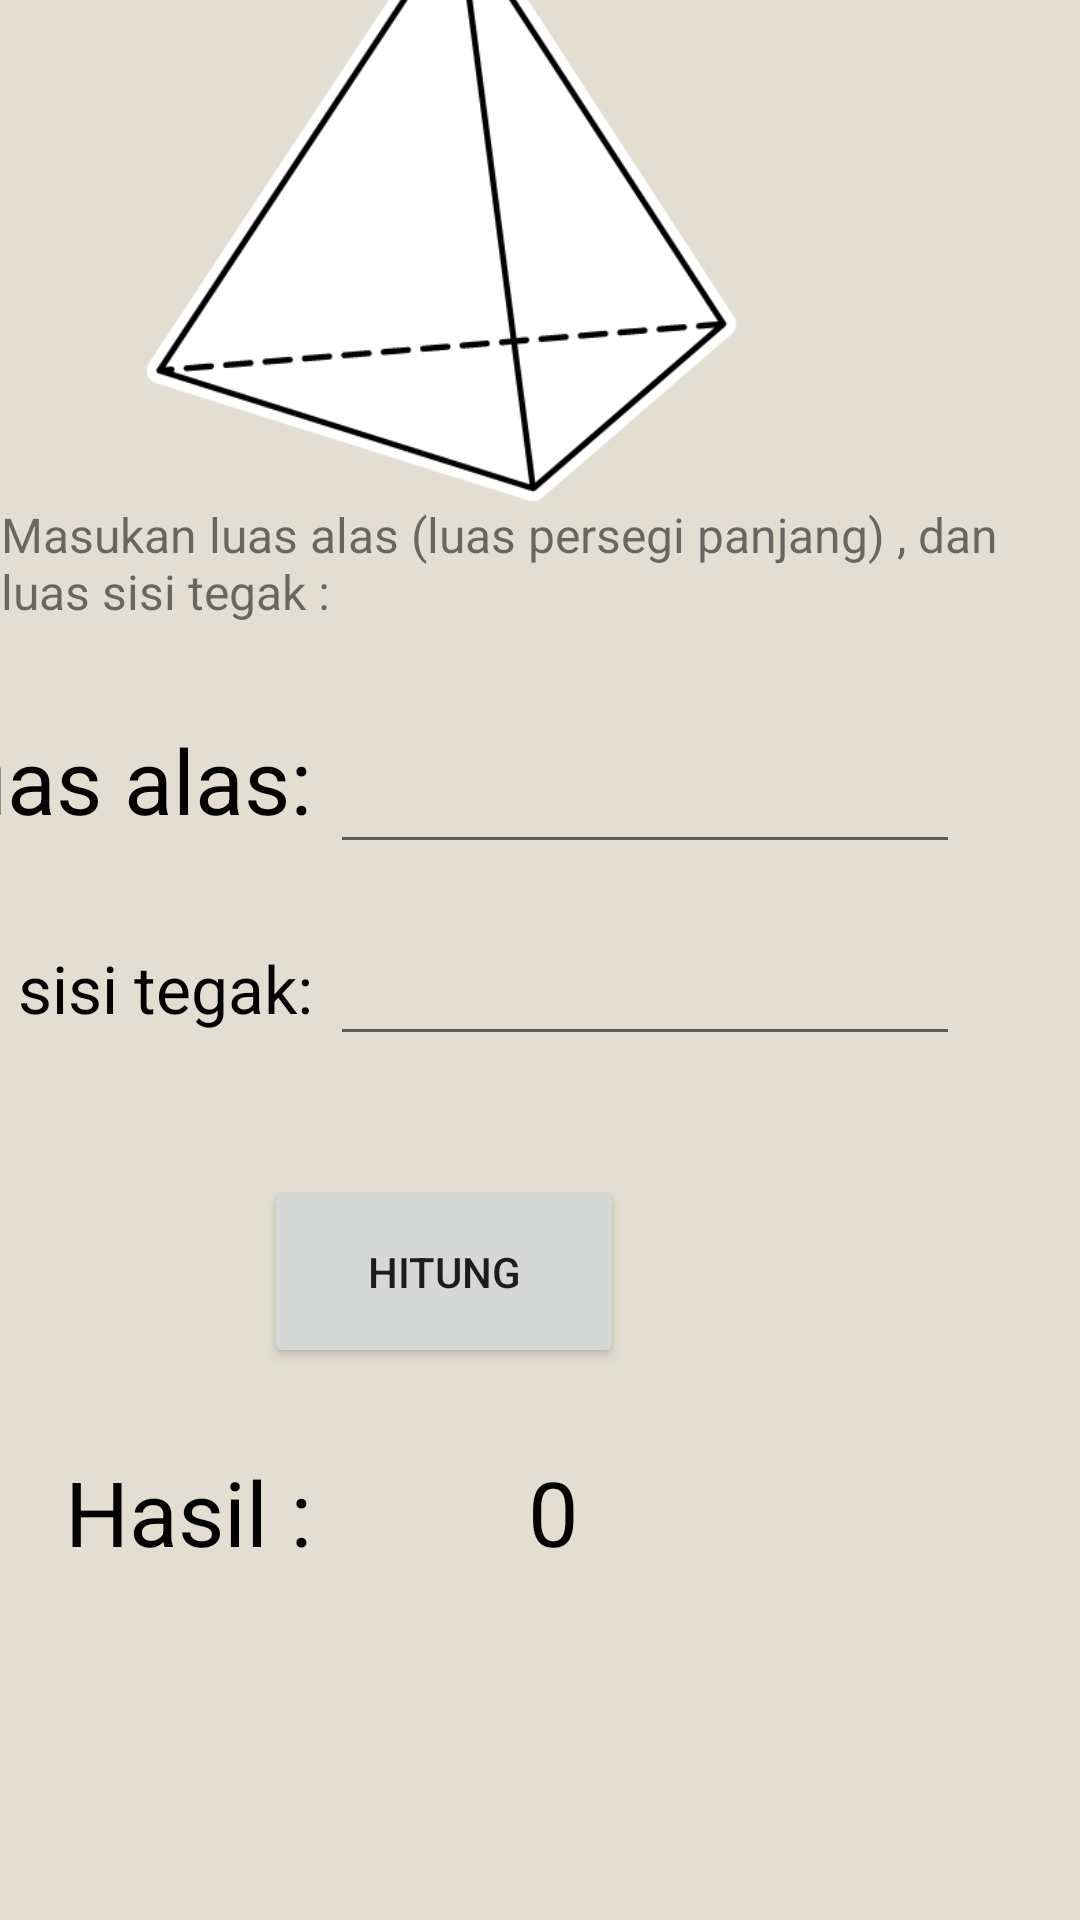

Write the Android layout XML for this screen, with the resource values it uses.
<!-- AndroidManifest.xml: application theme Theme.Laptopkrisna -->
<!-- res/layout/activity_limassegitiga.xml -->
<?xml version="1.0" encoding="utf-8"?>
<androidx.constraintlayout.widget.ConstraintLayout xmlns:android="http://schemas.android.com/apk/res/android"
    xmlns:app="http://schemas.android.com/apk/res-auto"
    xmlns:tools="http://schemas.android.com/tools"
    android:layout_width="match_parent"
    android:layout_height="match_parent"
    android:background="@color/pearl"
    tools:context=".limassegitiga">

    <ImageView
        android:id="@+id/imageView16"
        android:layout_width="208dp"
        android:layout_height="234dp"
        android:layout_marginEnd="108dp"
        android:layout_marginBottom="456dp"
        android:src="@drawable/limassegitiga"
        app:layout_constraintBottom_toBottomOf="parent"
        app:layout_constraintEnd_toEndOf="parent" />

    <TextView
        android:id="@+id/textView63"
        android:layout_width="wrap_content"
        android:layout_height="wrap_content"
        android:layout_marginStart="176dp"
        android:layout_marginEnd="177dp"
        android:layout_marginBottom="432dp"
        android:text="Masukan luas alas (luas persegi panjang) , dan luas sisi tegak :"
        android:textSize="16dp"
        app:layout_constraintBottom_toBottomOf="parent"
        app:layout_constraintEnd_toEndOf="parent"
        app:layout_constraintHorizontal_bias="0.498"
        app:layout_constraintStart_toStartOf="parent" />

    <TextView
        android:id="@+id/textView65"
        android:layout_width="wrap_content"
        android:layout_height="wrap_content"
        android:layout_marginEnd="256dp"
        android:layout_marginBottom="360dp"
        android:text="Luas alas:"
        android:textColor="@color/black"
        android:textSize="30dp"
        app:layout_constraintBottom_toBottomOf="parent"
        app:layout_constraintEnd_toEndOf="parent" />

    <EditText
        android:id="@+id/la4"
        android:layout_width="wrap_content"
        android:layout_height="wrap_content"
        android:layout_marginStart="9dp"
        android:layout_marginEnd="40dp"
        android:layout_marginBottom="352dp"
        android:ems="10"
        android:inputType="number"
        app:layout_constraintBottom_toBottomOf="parent"
        app:layout_constraintEnd_toEndOf="parent"
        app:layout_constraintStart_toEndOf="@+id/textView4" />

    <TextView
        android:id="@+id/textView66"
        android:layout_width="wrap_content"
        android:layout_height="wrap_content"
        android:layout_marginEnd="256dp"
        android:layout_marginBottom="296dp"
        android:text="Luas sisi tegak:"
        android:textColor="@color/black"
        android:textSize="22sp"
        app:layout_constraintBottom_toBottomOf="parent"
        app:layout_constraintEnd_toEndOf="parent" />

    <EditText
        android:id="@+id/lst3"
        android:layout_width="wrap_content"
        android:layout_height="wrap_content"
        android:layout_marginStart="9dp"
        android:layout_marginEnd="40dp"
        android:layout_marginBottom="288dp"
        android:ems="10"
        android:inputType="number"
        app:layout_constraintBottom_toBottomOf="parent"
        app:layout_constraintEnd_toEndOf="parent"
        app:layout_constraintStart_toEndOf="@+id/textView4" />

    <Button
        android:id="@+id/hitung16"
        android:layout_width="120dp"
        android:layout_height="64dp"
        android:layout_marginEnd="152dp"
        android:layout_marginBottom="184dp"
        android:text="Hitung"
        app:layout_constraintBottom_toBottomOf="parent"
        app:layout_constraintEnd_toEndOf="parent" />

    <TextView
        android:id="@+id/textView68"
        android:layout_width="wrap_content"
        android:layout_height="wrap_content"
        android:layout_marginEnd="256dp"
        android:layout_marginBottom="116dp"
        android:text="Hasil :"
        android:textColor="@color/black"
        android:textSize="30dp"
        app:layout_constraintBottom_toBottomOf="parent"
        app:layout_constraintEnd_toEndOf="parent" />

    <TextView
        android:id="@+id/hasil16"
        android:layout_width="wrap_content"
        android:layout_height="wrap_content"
        android:layout_marginStart="176dp"
        android:layout_marginBottom="116dp"
        android:text="0"
        android:textColor="@color/black"
        android:textSize="30dp"
        app:layout_constraintBottom_toBottomOf="parent"
        app:layout_constraintStart_toStartOf="parent" />
</androidx.constraintlayout.widget.ConstraintLayout>
<!-- resources referenced by this layout -->
<resources>
  <color name="black">#FF000000</color>
  <color name="pearl">#E2DFD2</color>
  <!-- drawable limassegitiga: png bitmap (drawable, 27009 bytes) -->
  <style name="Theme.Laptopkrisna" parent="Theme.MaterialComponents.DayNight.DarkActionBar">
          
          <item name="colorPrimary">@color/purple_700</item>
          <item name="colorPrimaryVariant">@color/purple_700</item>
          <item name="colorOnPrimary">@color/white</item>
          
          <item name="colorSecondary">@color/teal_200</item>
          <item name="colorSecondaryVariant">@color/teal_700</item>
          <item name="colorOnSecondary">@color/black</item>
          
          <item name="android:statusBarColor" tools:targetApi="l">?attr/colorPrimaryVariant</item>
          
      </style>
  <color name="purple_700">#FF3700B3</color>
  <color name="white">#FFFFFFFF</color>
  <color name="teal_200">#FF03DAC5</color>
  <color name="teal_700">#FF018786</color>
</resources>
